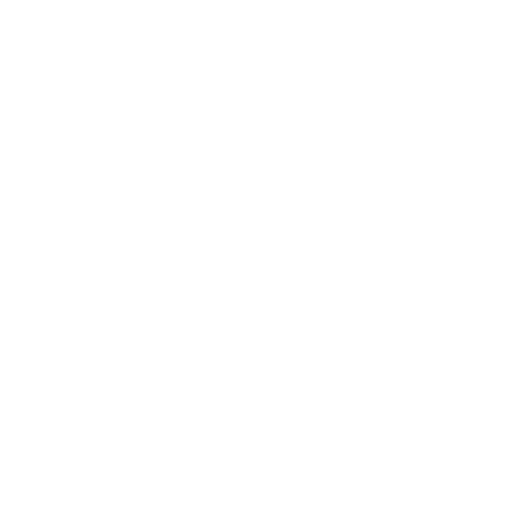
t = 0.00 s
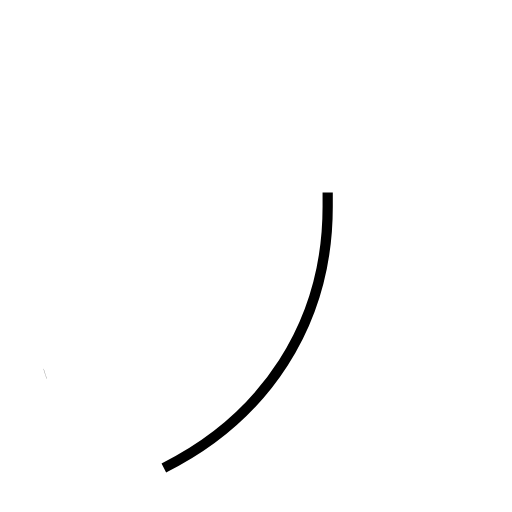
t = 1.00 s
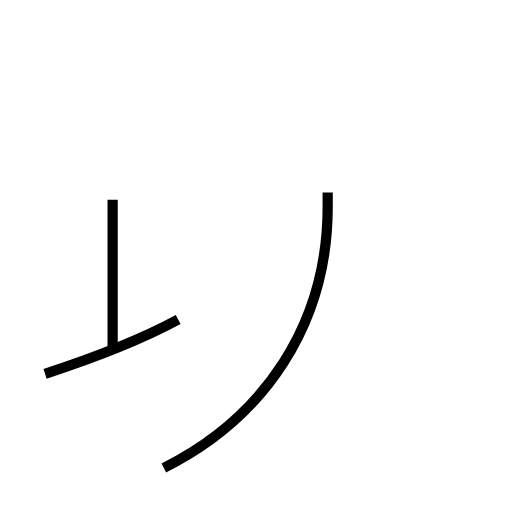
t = 1.86 s
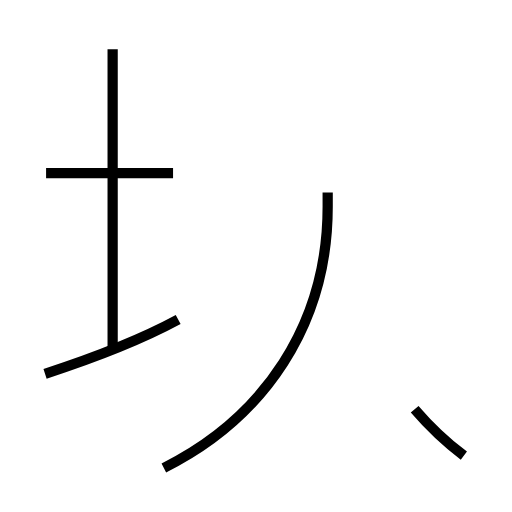
t = 2.87 s
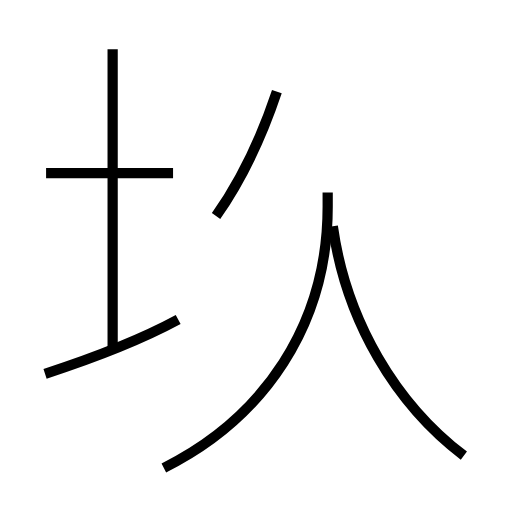
t = 3.87 s
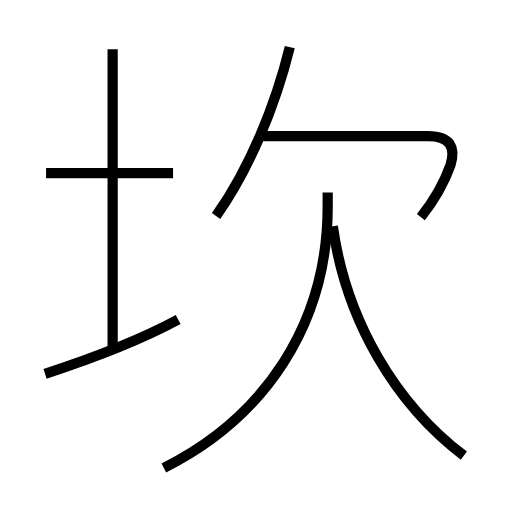
t = 4.80 s

The animated SVG that drew these frames (rendered in a browser with its animation timeline set to each time). Animation: 7 SMIL elements (animate=7); one cycle of 4.80 s.

<?xml version='1.0' encoding='utf-8'?>
<svg viewBox="0.0 -6.0 50.0 50.0" version="1.1" xmlns="http://www.w3.org/2000/svg"><rect x="-1000" y="-1000" width="2000" height="2000" stroke="white" fill="white" /><g style="fill:none;stroke:#000000;stroke-width:1"><path d="M 16.0 1.7 C 25.8 -3.2 32.0 -12.3 32.0 -23.8 L 32.0 -25.2 " transform="translate(0.0 38.0)" stroke-dasharray="33.18957591815504" stroke-dashoffset="33.18957591815504"><animate attributeName="stroke-dashoffset" from="33.18957591815504" to="0" dur="0.9956872775446513s" begin="0s" fill="freeze" /></path><path d="M 4.4 -7.5 C 8.4 -8.8 13.7 -10.8 17.4 -12.8 " transform="translate(0.0 38.0)" stroke-dasharray="14.055422290655835" stroke-dashoffset="14.055422290655835"><animate attributeName="stroke-dashoffset" from="14.055422290655835" to="0" dur="0.42166266871967506s" begin="0.9956872775446513s" fill="freeze" /></path><path d="M 11.0 -9.8 L 11.0 -39.2 " transform="translate(0.0 38.0)" stroke-dasharray="29.400000000000002" stroke-dashoffset="29.400000000000002"><animate attributeName="stroke-dashoffset" from="29.400000000000002" to="0" dur="0.882s" begin="1.4173499462643262s" fill="freeze" /></path><path d="M 16.9 -27.1 L 4.5 -27.1 " transform="translate(0.0 38.0)" stroke-dasharray="12.399999999999999" stroke-dashoffset="12.399999999999999"><animate attributeName="stroke-dashoffset" from="12.399999999999999" to="0" dur="0.37199999999999994s" begin="2.2993499462643263s" fill="freeze" /></path><path d="M 45.3 0.5 C 38.7 -4.5 33.8 -12.6 32.5 -21.9 " transform="translate(0.0 38.0)" stroke-dasharray="26.457590908159016" stroke-dashoffset="26.457590908159016"><animate attributeName="stroke-dashoffset" from="26.457590908159016" to="0" dur="0.7937277272447705s" begin="2.671349946264326s" fill="freeze" /></path><path d="M 21.1 -22.9 C 24.4 -27.6 26.9 -33.7 28.3 -39.4 " transform="translate(0.0 38.0)" stroke-dasharray="18.099832195952363" stroke-dashoffset="18.099832195952363"><animate attributeName="stroke-dashoffset" from="18.099832195952363" to="0" dur="0.5429949658785709s" begin="3.4650776735090965s" fill="freeze" /></path><path d="M 41.1 -22.8 C 42.3 -24.3 43.4 -26.2 44.0 -27.9 C 44.5 -29.6 44.0 -30.7 41.8 -30.7 L 25.7 -30.7" transform="translate(0.0 38.0)" stroke-dasharray="26.43324912034086" stroke-dashoffset="26.43324912034086"><animate attributeName="stroke-dashoffset" from="26.43324912034086" to="0" dur="0.7929974736102258s" begin="4.008072639387668s" fill="freeze" /></path></g></svg>
